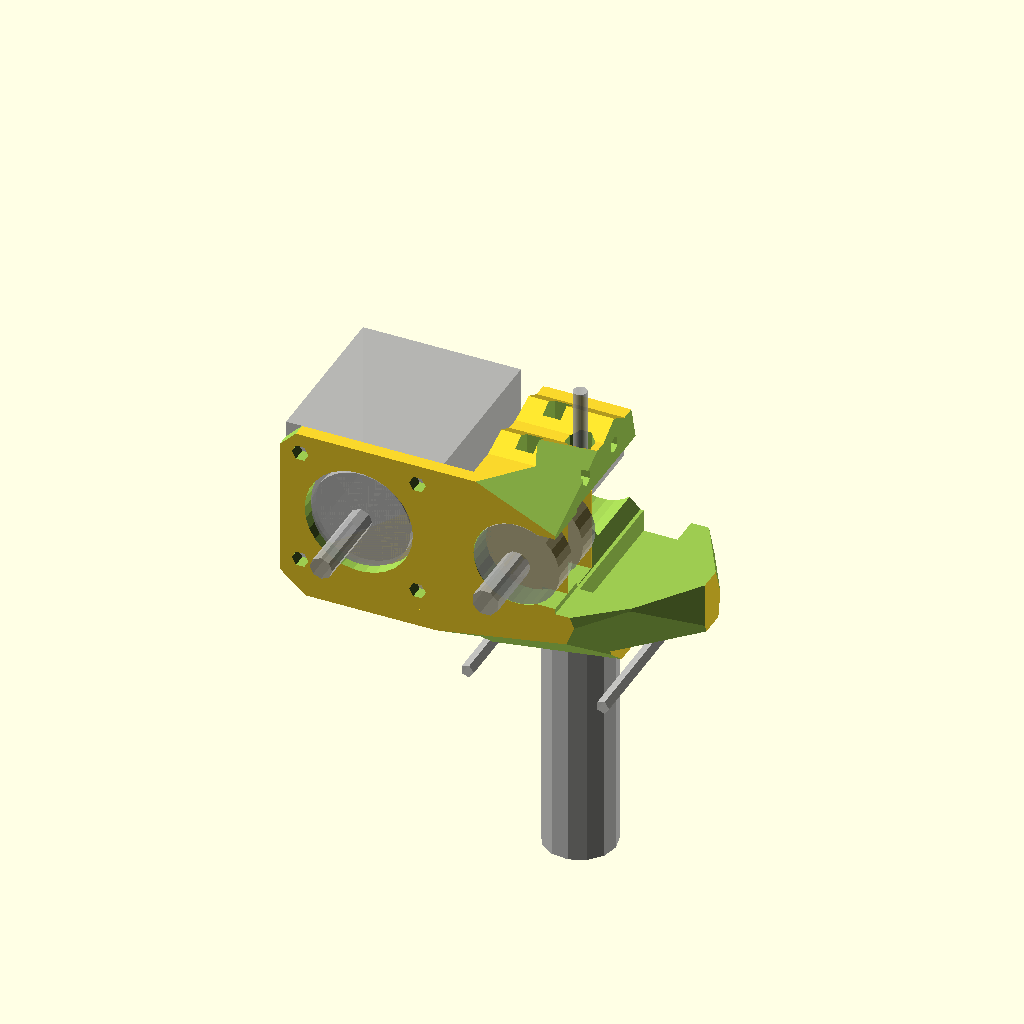
Cell 1: rendered with the file's own defaults.
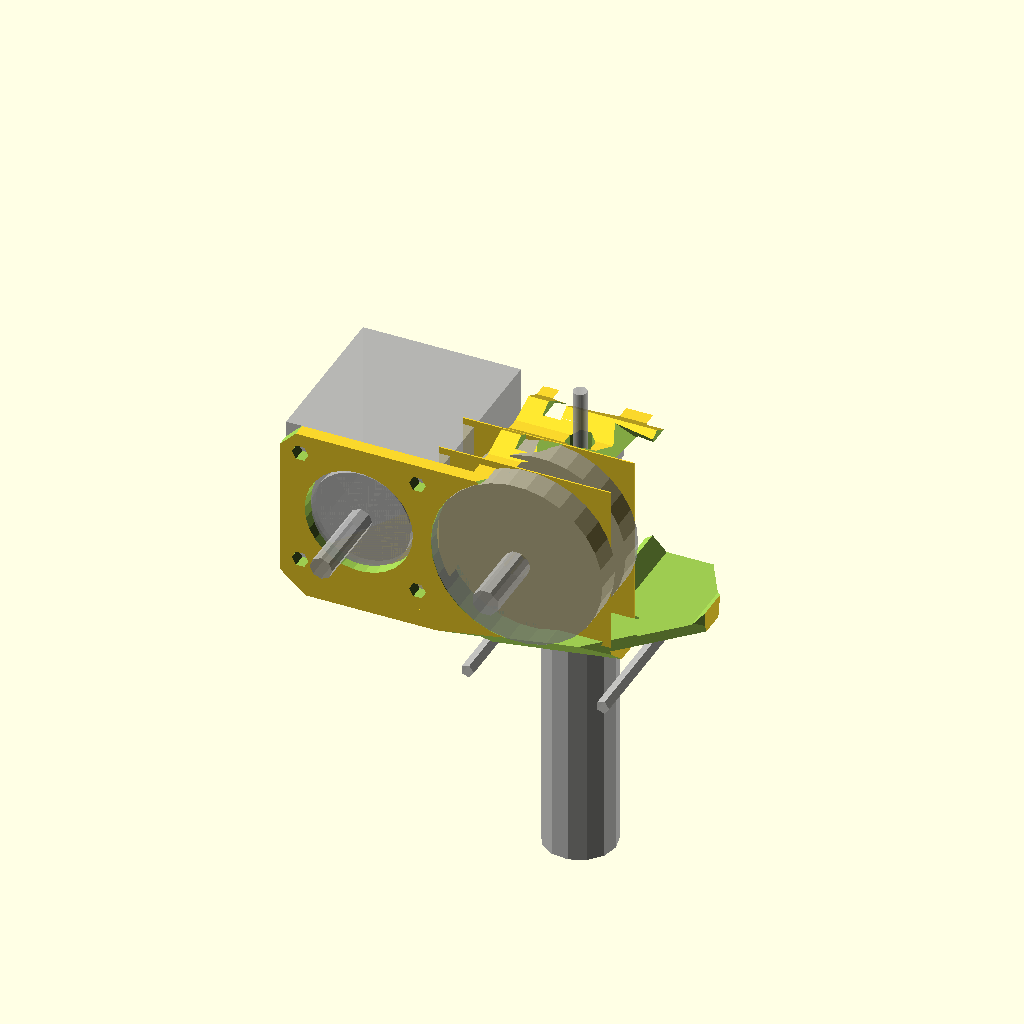
Cell 2: bearing_outer = 38 (everything else at default).
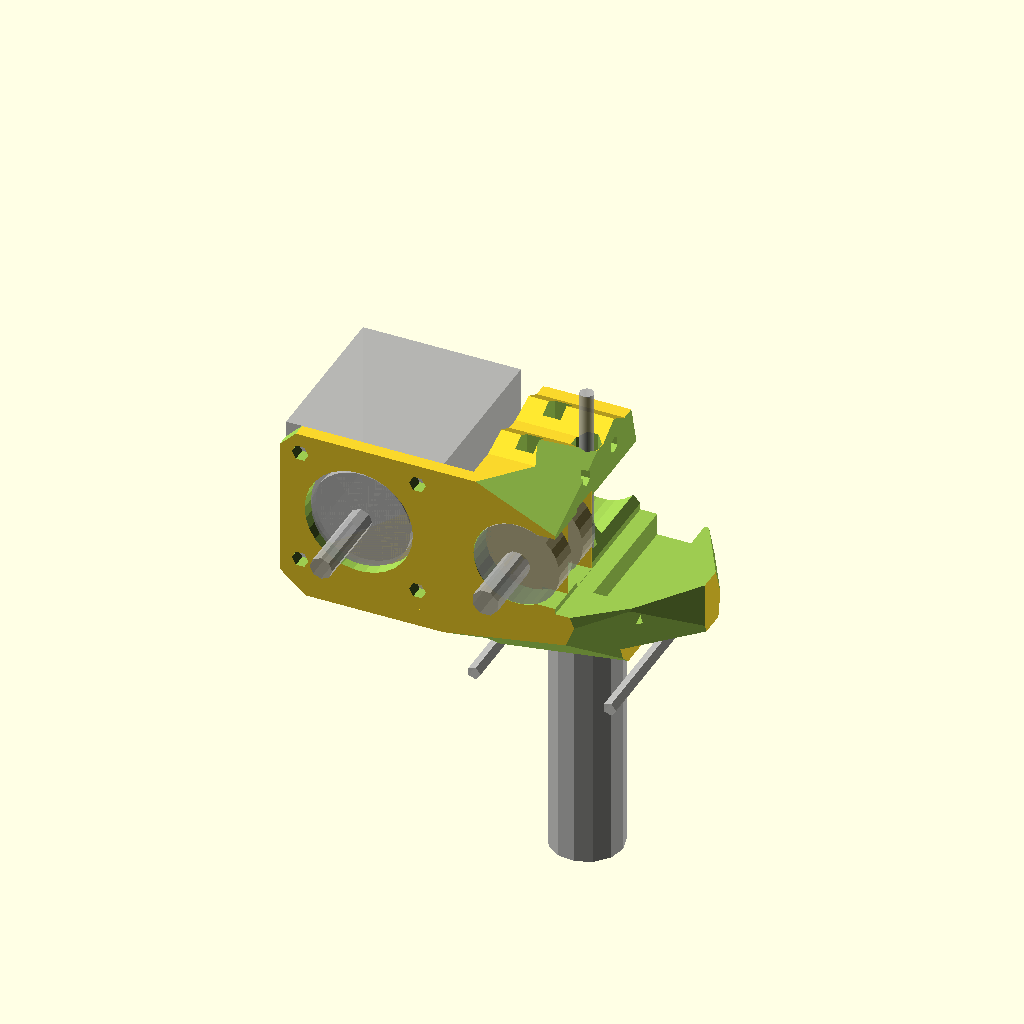
Cell 3: the same model with filament_diam = 6.
One fixed orthographic camera (rotation 55°, 0°, 25°; colour scheme Cornfield) for every cell.
The OpenSCAD source (assembly.scad):
da6 = 1 / cos(180 / 6) / 2;
da8 = 1 / cos(180 / 8) / 2;

// motor mount plate too thin for 8mm screws (thickness is 3, looks to be short by <1mm)
// Get rid of hotend mount plate recess, or make it more shallow? -- This would let the mount plate screw holes be more sturdy
// hotend recess diameter too large (somehow 16*da8 comes out more like 17; but it might be a good thing -- turns out it was a human problem)
// tricky bridge near filament broken again; need to make sure lone bridge is a multiple of filament width
// provide bridging for the carriage mount holes (going from larger to smaller diameter)
// hobbed bolt is in the filament path too much (was 0.75 into the filament, going to 0.5)
// extruder hobbed bolt and rear motor shaft bumping into carriage; extruder is not deep enough or not high enough

include <gears.scad>
include <inc/nema.scad>

// 608
bearing_height = 7;
bearing_outer  = 22;
bearing_inner  = 8;

// 625
bearing_height = 5;
bearing_outer  = 16;
bearing_inner  = 5;

// 626
bearing_height = 6;
bearing_outer  = 19;
bearing_inner  = 6;

filament_diam = 3;

ext_shaft_length  = 60;
ext_shaft_diam    = 5; // m5 threaded rod
ext_shaft_diam    = 6; // m6 bolt
ext_shaft_opening = bearing_outer - 3;
ext_shaft_opening = ext_shaft_diam + 3;

carriage_hole_spacing = 30;
carriage_hole_small_diam    = 3.2;
carriage_hole_large_diam    = 6.2;
carriage_hole_support_thickness = 8;
carriage_clearance = 25;

motor_screw_spacing = 26;

hotend_length = 63;
hotend_diam   = 16;
hotend_mount_hole_depth = 5;
hotend_mount_screw_hole_spacing = 24;
hotend_mount_screw_diam = 4;
hotend_mount_length = 37.5*2;
hotend_mount_width = 28;

mount_plate_thickness = 3;
bottom_thickness = 4;
body_bottom_pos = -motor_side/2-bottom_thickness;
total_depth = mount_plate_thickness + motor_height + 1;
total_width = motor_side + motor_side*1.4;
total_height = motor_side + bottom_thickness;

filament_from_carriage = hotend_diam / 2 + 11; // make sure the hotend can clear the carriage
filament_x = ext_shaft_diam/2 + filament_diam/2 - .5;
filament_y = total_depth - filament_from_carriage;

//625
idler_bearing_height = bearing_height;
idler_bearing_outer  = bearing_outer;
idler_bearing_inner  = bearing_inner;

// 608
idler_bearing_height = 7;
idler_bearing_outer  = 22;
idler_bearing_inner  = 8;

//626
idler_bearing_height = 6;
idler_bearing_outer  = 19;
idler_bearing_inner  = 6;

idler_width     = idler_bearing_height+14;
idler_thickness = idler_bearing_inner+3+1;
idler_shaft_diam = idler_bearing_inner;
idler_shaft_length = idler_width*2;
idler_x = filament_x + idler_bearing_outer/2 + filament_diam/2;

idler_screw_spacing = (idler_width - idler_bearing_height - 1);
idler_screw_from_shaft = 14;

idler_crevice_width = idler_thickness + 0.5;
idler_crevice_length = total_depth - (filament_y - idler_width/2) + 2;
idler_crevice_depth = 5;
idler_crevice_x = idler_x - 0.5;
idler_crevice_y = total_depth - idler_crevice_length / 2 + 0.5;
idler_crevice_z = body_bottom_pos + bottom_thickness + idler_crevice_depth/2 + 2.75;

idler_length    = idler_bearing_outer+16;
idler_length    = motor_side - 2.75;
idler_length    = -1*(idler_crevice_z - idler_crevice_depth/2 - motor_side/2);

hotend_groove_thickness = 5.8;
hotend_groove_diam      = 13;
hotend_groove_overlap   = 10;
hotend_top_thickness = 0;
hotend_z = idler_crevice_z - hotend_top_thickness - hotend_groove_thickness;

module assembly() {
  //gear_assembly();
  translate([0,0,0]) extruder_body();

  // motor
  % translate([-gear_dist,21.25,0]) rotate([90,0,0]) nema14();

  // extruder shaft
  % translate([0,ext_shaft_length/2-15,0]) rotate([90,0,0]) rotate([0,0,22.5])
    cylinder(r=ext_shaft_diam/2,h=ext_shaft_length,$fn=8,center=true);

  // filament
  % translate([filament_x,filament_y,0]) cylinder(r=3/2,h=60,$fn=36,center=true);

  // hotend
  % translate([filament_x,filament_y,body_bottom_pos-hotend_length/2+hotend_mount_hole_depth]) hotend();

  // carriage clearance
  //translate([0,total_depth,-ext_shaft_diam/2-carriage_clearance/2]) cube([carriage_hole_spacing,.5,carriage_clearance],center=true);
  translate([filament_x,total_depth/2,-ext_shaft_diam/2-carriage_clearance-3/2]) {
    for(side=[-1,1]) {
      % translate([carriage_hole_spacing/2*side,0,0]) rotate([90,0,0]) cylinder(r=3/2,h=total_depth,center=true);
    }
  }
}

module hotend() {
  difference() {
    cylinder(r=hotend_diam/2,h=hotend_length,center=true, $fn=13);

    // groove
    translate([0,0,hotend_length/2-5-hotend_groove_thickness/2]) difference() {
      cylinder(r=hotend_diam/2+0.05,h=hotend_groove_thickness,center=true, $fn=13);
      cylinder(r=6.3,h=hotend_groove_thickness,center=true, $fn=13);
    }
  }
}

module bearing() {
  difference() {
    cylinder(r=bearing_outer/2,h=bearing_height,center=true);
    cylinder(r=bearing_inner/2,h=bearing_height+0.05,center=true);
  }
}

module gear_assembly() {
  translate([0,-2.5,0]) rotate([90,0,0]) large_gear();

  translate([-1 * gear_dist,-2,0]) {
    rotate([90,0,0]) small_gear();
  }
}

module extruder_body() {
  difference() {
    extruder_body_base();
    extruder_body_holes();
  }
  bridges();
}

module extruder_body_base() {
  // motor plate
  translate([-motor_side*0.3,mount_plate_thickness/2,0])
    cube([total_width,mount_plate_thickness,motor_side],center=true);

  block_depth = total_depth-mount_plate_thickness;
  // main block
  translate([motor_side*0.2,block_depth/2+mount_plate_thickness,0])
    cube([motor_side*1.4,block_depth,motor_side],center=true);

  // bottom
  translate([-motor_side*0.3,total_depth/2,body_bottom_pos+bottom_thickness/2])
    cube([total_width,total_depth,bottom_thickness],center=true);

  translate([filament_x,filament_y,idler_screw_from_shaft-4]) {
    for (side=[-1,1]) {
      translate([0,(idler_screw_spacing/2)*side,0]) rotate([0,90,0]) cylinder(r=18*da6,h=45,$fn=6,center=true);
    }
  }

  // hotend groove
  translate([filament_x,filament_y-total_depth/4,hotend_z-hotend_groove_thickness]) {
    translate([0,0,0])
      cube([hotend_diam+hotend_groove_overlap,total_depth,hotend_groove_thickness],center=true);
  }
}
module idler_bearing() {
  difference() {
    cylinder(r=idler_bearing_outer/2,h=idler_bearing_height,center=true);
    cylinder(r=idler_bearing_inner/2,h=idler_bearing_height*2,center=true);
  }
}

module idler() {
  difference() {
    translate([0,0,0]) cube([idler_thickness,idler_width,idler_length],center=true);

    translate([0,0,(idler_length - motor_side)/2]) {
      // holes for screws
      for(side=[-1,1]) {
        translate([-idler_thickness/2,idler_screw_spacing/2*side,idler_screw_from_shaft]) {
          rotate([0,0,0]) rotate([0,90,0]) cylinder(r=da6*3.2,h=idler_thickness*3,$fn=6,center=true);
        }
      }

      rotate([90,0,0]) rotate([0,0,22.5]) cylinder(r=da8*(idler_shaft_diam),h=idler_shaft_length,$fn=8,center=true);
      //translate([-idler_thickness/2,0,0]) cube([idler_thickness,idler_shaft_length,idler_shaft_diam],center=true);

      // hole for bearing
      cube([idler_bearing_outer,idler_bearing_height+1,idler_bearing_outer+2],center=true);

      // idler bearing
      % rotate([90,0,0]) idler_bearing();
    }
  }
}

translate([idler_crevice_x+0.25,filament_y,idler_crevice_z - idler_crevice_depth/2 + idler_length/2]) {
  //idler();
}

module extruder_body_holes() {
  // shaft hole
  translate([0,0,0]) rotate([90,0,0]) cylinder(r=ext_shaft_opening/2,h=100,$fn=36,center=true);
  translate([bearing_outer/2,motor_height/2,0]) cube([bearing_outer,motor_height*2,ext_shaft_opening],center=true);

  // large opening
  translate([motor_side/2+bearing_outer/2-1,motor_height/2,idler_crevice_z+idler_crevice_depth/2+motor_side/2])
    cube([motor_side,motor_height*2,motor_side],center=true);

  // filament path
  translate([filament_x,filament_y,0]) rotate([0,0,22.5]) cylinder(r=4/2,$fn=8,h=50,center=true);

  translate([0,bearing_height/2,0]) {
    translate([0,-0.05,0]) {
      // gear-side bearing
      rotate([90,0,0]) cylinder(r=bearing_outer/2+0.1,h=bearing_height,center=true);

      // round the sharp corner from the gear-side bearing
      //translate([11,0,0]) rotate([90,0,0]) rotate([0,0,22.5]) cylinder(r=10.8,$fn=8,h=bearing_height,center=true);
    }

    % translate([0,0,0]) rotate([90,0,0]) bearing();
  }


  // gear-side filament support bearing
  translate([0,filament_y-bearing_height-1.5,0]) {
    rotate([90,0,0])
      cylinder(r=bearing_outer/2+0.1,h=bearing_height+1,center=true);
    % rotate([90,0,0]) bearing();
  }
  translate([0,bearing_height,0]) {
    rotate([90,0,0])
      cylinder(r=bearing_outer/2-1,h=20,center=true);
    translate([bearing_outer/2,0,0]) cube([bearing_outer-2,20,bearing_outer-2],center=true);
  }

  translate([bearing_outer*.25,filament_y-bearing_height-1.5,0])
    cube([bearing_outer/2+0.1,bearing_height+1,bearing_outer+0.2],center=true);

  // idler bearing access
  translate([bearing_outer/2+ext_shaft_diam/2+filament_x-4,filament_y+bearing_height-1.25,0]) rotate([90,0,0]) rotate([0,0,22.5])
    cylinder(r=bearing_outer/2+1,h=bearing_height*5,$fn=8,center=true);

  // carriage-side filament support bearing
  translate([0,filament_y+bearing_height*2+1,0]) rotate([90,0,0])
    cylinder(r=bearing_outer/2+0.1,h=bearing_height*3,center=true);
  //% translate([0,filament_y+bearing_height+1.2,0]) rotate([90,0,0]) bearing();

  // idler crevice
  translate([idler_crevice_x,idler_crevice_y,idler_crevice_z+idler_crevice_depth/2])
    cube([idler_crevice_width,idler_crevice_length,idler_crevice_depth*2],center=true);

  // idler screw holes for idler screws
  translate([filament_x,filament_y,idler_screw_from_shaft]) {
    for (side=[-1,1]) {
      translate([0,idler_screw_spacing/2*side,0]) rotate([0,90,0]) cylinder(r=3.2*da6,h=45,$fn=6,center=true);
    }
  }

  // captive nut recesses for idler screws
  translate([-4,filament_y,idler_screw_from_shaft]) {
    for (side=[-1,1]) {
      translate([0,idler_screw_spacing/2*side,0]) rotate([0,90,0]) cylinder(r=5.7*da6,h=4,$fn=6,center=true);
      translate([0,idler_screw_spacing/2*side,5]) cube([4,5.7,10],center=true);
    }
  }

  // material saving

  // top center front by large gear
  translate([10,0,motor_side/2+4]) {
    rotate([20,25,0]) cube([40,50,22],center=true);
  }
  // bottom front
  translate([filament_x+4,-12,body_bottom_pos-7]) {
    //rotate([45,0,0]) cylinder(r=20,h=100,center=true);
  }
  translate([filament_x+4,-2,body_bottom_pos-7]) {
    rotate([50,-10,0]) cube([50,20,80],center=true);
  }

  // center back
  translate([0,total_depth+5.5,motor_side/2+2]) {
    rotate([15,0,0]) cube([50,20,50],center=true);
  }
  translate([-motor_side/2,total_depth+6,10]) {
    rotate([10,0,10]) cube([50,20,motor_side+10],center=true);
  }

  // space between motor and extruder shaft
  translate([-gear_dist/2-6,mount_plate_thickness+motor_height/2+10,motor_side/2-12]) {
    rotate([0,11,0]) cube([20,motor_height+20,motor_side+5],center=true);
  }

  // right front corner
  translate([28,0,-total_height/2]) {
    rotate([0,0,-36]) cube([20,60,30],center=true);
  }
  // bottom
  translate([20,-8,body_bottom_pos/2]) {
    rotate([16,0,45]) cube([70,20,50],center=true);
  }
  translate([20,-7,body_bottom_pos/2]) {
    rotate([-16,0,40]) cube([50,20,40],center=true);
  }

  // right rear corner
  translate([36.5,total_depth,body_bottom_pos]) {
    rotate([0,0,30]) cube([20,40,60],center=true);
  }
  translate([36,total_depth,body_bottom_pos]) {
    rotate([0,5,30]) cube([20,40,60],center=true);
  }
  translate([36,total_depth,body_bottom_pos+bottom_thickness+5]) {
    rotate([0,-10,30]) cube([20,40,60],center=true);
  }

  // bottom motor end
  translate([-gear_dist-motor_side/2,total_depth/2,body_bottom_pos-3.75]) {
    rotate([10,40,0]) cube([30,total_height*2,20],center=true);
  }
  translate([-gear_dist-motor_side/2+9,total_depth,body_bottom_pos]) {
    rotate([0,0,60]) cube([total_depth*2,20,20],center=true);
  }

  // top motor end
  translate([-gear_dist-motor_side/2,0,motor_side/2]) {
    rotate([0,45,0]) cube([5,10,10],center=true);
  }

  // motor
  translate([-gear_dist,mount_plate_thickness/2,0]) rotate([90,0,0]){
    // motor shoulder
    cylinder(r=motor_shoulder_diam/2+1,h=mount_plate_thickness*2,center=true);

    // motor mounting holes
    for (x=[-1,1]) {
      for (y=[-1,1]) {
        translate([motor_screw_spacing/2*x,motor_screw_spacing/2*y,0]) cylinder(r=3.2*da6,h=mount_plate_thickness*2,$fn=6,center=true);
      }
    }
  }

  // hotend
  translate([filament_x,filament_y,body_bottom_pos+hotend_mount_hole_depth/2]) {
    // hotend mount hole
    rotate([0,0,22.5])
      cylinder(r=da8*hotend_diam+0.05,h=hotend_mount_hole_depth,$fn=8,center=true);
    translate([0,(total_depth-filament_y)/2,0])
      cube([hotend_diam,total_depth-filament_y+0.5,hotend_mount_hole_depth],center=true);
    translate([0,0,-hotend_groove_thickness]) {
      rotate([0,0,22.5]) cylinder(r=hotend_groove_diam*da8,$fn=8,h=hotend_groove_thickness+1,center=true);
      translate([0,(total_depth-filament_y)/2,0]) {
        cube([hotend_groove_diam,total_depth-filament_y+1,hotend_groove_thickness+1],center=true);
      }
    }

    /*
    // plate is not symmetric, skew to one side
    translate([-1.5,0,0]) {
      // hotend plate recess
      cube([hotend_mount_length,hotend_mount_width,0],center=true);

      // hotend plate screw holes
      for (side=[-1,1]) {
        translate([side*hotend_mount_screw_hole_spacing,0,0]) {
          // screw holes
          cylinder(r=hotend_mount_screw_diam*da6+0.05,$fn=6,h=total_height,center=true);
          % cylinder(r=hotend_mount_screw_diam/2,$fn=72,h=10,center=true);

          // captive nut recesses for hotend mounting plate
          translate([0,0,bottom_thickness+49]) cylinder(r=7.3*da6,$fn=6,h=6.4+100,center=true);
        }
      }
    }
    */
  }

  // filament guide top recess
  translate([filament_x,filament_y,motor_side/2]) rotate([0,0,22.5])
    cylinder(r=6.25/2,$fn=8,h=10,center=true);

  // carriage mounting holes
  /*
  translate([filament_x,total_depth/2,body_bottom_pos+bottom_thickness/2+1]) {
    for (side=[-1,1]) {
      translate([side*carriage_hole_spacing/2,-carriage_hole_support_thickness,0]) rotate([90,0,0]) rotate([0,0,22.5])
        cylinder(r=carriage_hole_large_diam*da8,$fn=8,h=total_depth,center=true);

      translate([side*carriage_hole_spacing/2,total_depth/2,0]) rotate([90,0,0])
        cylinder(r=carriage_hole_small_diam*da6,$fn=6,h=total_depth,center=true);
    }
  }
  */
}

module hotend_groove() {
  translate([filament_x,0,body_bottom_pos-hotend_groove_thickness/2]) {
    difference() {
      translate([0,total_depth/2,0])
        cube([hotend_diam+hotend_groove_overlap,total_depth,hotend_groove_thickness],center=true);
      translate([0,filament_y,0]) {
        rotate([0,0,22.5]) cylinder(r=hotend_groove_diam*da8,$fn=8,h=hotend_groove_thickness+1,center=true);
        translate([0,(total_depth-filament_y)/2,0]) {
          cube([hotend_groove_diam,total_depth-filament_y+1,hotend_groove_thickness+1],center=true);
        }
      }
    }
  }
      /*
  translate([filament_x,filament_y,body_bottom_pos-hotend_groove_thickness/2]) {
    // hotend groove
    difference() {
      union() {
        rotate([0,0,22.5]) cylinder(r=(hotend_diam+hotend_groove_overlap)*da8,$fn=8,h=hotend_groove_thickness,center=true);
        translate([0,(total_depth-filament_y)/2,0]) {
          cube([hotend_diam+hotend_groove_overlap,total_depth-filament_y,hotend_groove_thickness],center=true);
        }
      }
      rotate([0,0,22.5]) cylinder(r=hotend_groove_diam*da8,$fn=8,h=hotend_groove_thickness+1,center=true);
      translate([0,(total_depth-filament_y)/2,0]) {
        cube([hotend_groove_diam,total_depth-filament_y+1,hotend_groove_thickness+1],center=true);
      }
    }
  }
      */
}

//hotend_groove();

bridge_thickness = 0.3;

module bridges(){
  // gear support bearing
  translate([-0.5*(bearing_outer-bearing_outer)-1,bearing_height+bridge_thickness/3,0])
    cube([bearing_outer,bridge_thickness,bearing_outer],center=true);

  // hobbed support bearing bridge
  translate([0,bridge_thickness/2+filament_y-bearing_height/2-1.25,0]) {
    difference() {
      translate([-0.5*(bearing_outer-bearing_outer)-1,0,0])
        cube([bearing_outer,bridge_thickness,bearing_outer],center=true);

      // force the bridging direction by having two bridges
      translate([0+ext_shaft_diam/2+0.05,0,0]) cube([0.1,bridge_thickness*2,bearing_outer],center=true);
    }
    % translate([3.1,0,0]) cube([0.6*9,bridge_thickness*2,2]);
  }

  // carriage mounting hole diameter drop
  /*
  translate([filament_x,total_depth-carriage_hole_support_thickness,body_bottom_pos+bottom_thickness/2+1]) {
    for (side=[-1,1]) {
      //translate([side*carriage_hole_spacing/2,carriage_hole_support_thickness,0])
      translate([side*carriage_hole_spacing/2,0,0])
        # cube([carriage_hole_large_diam+0.5,bridge_thickness,carriage_hole_large_diam+0.5],center=true);
    }
  }
  */
}

//rotate([90,0,0]) assembly();
assembly();
Customizer parameters (derived from the source; name, type, default, range or options):
bearing_height: number, default 6
bearing_outer: number, default 19
bearing_inner: number, default 6
filament_diam: number, default 3
ext_shaft_length: number, default 60
ext_shaft_diam: number, default 6
carriage_hole_spacing: number, default 30
carriage_hole_small_diam: number, default 3.2
carriage_hole_large_diam: number, default 6.2
carriage_hole_support_thickness: number, default 8
carriage_clearance: number, default 25
motor_screw_spacing: number, default 26
hotend_length: number, default 63
hotend_diam: number, default 16
hotend_mount_hole_depth: number, default 5
hotend_mount_screw_hole_spacing: number, default 24
hotend_mount_screw_diam: number, default 4
hotend_mount_width: number, default 28
mount_plate_thickness: number, default 3
bottom_thickness: number, default 4
idler_bearing_height: number, default 6
idler_bearing_outer: number, default 19
idler_bearing_inner: number, default 6
idler_screw_from_shaft: number, default 14
idler_crevice_depth: number, default 5
hotend_groove_thickness: number, default 5.8
hotend_groove_diam: number, default 13
hotend_groove_overlap: number, default 10
hotend_top_thickness: number, default 0
